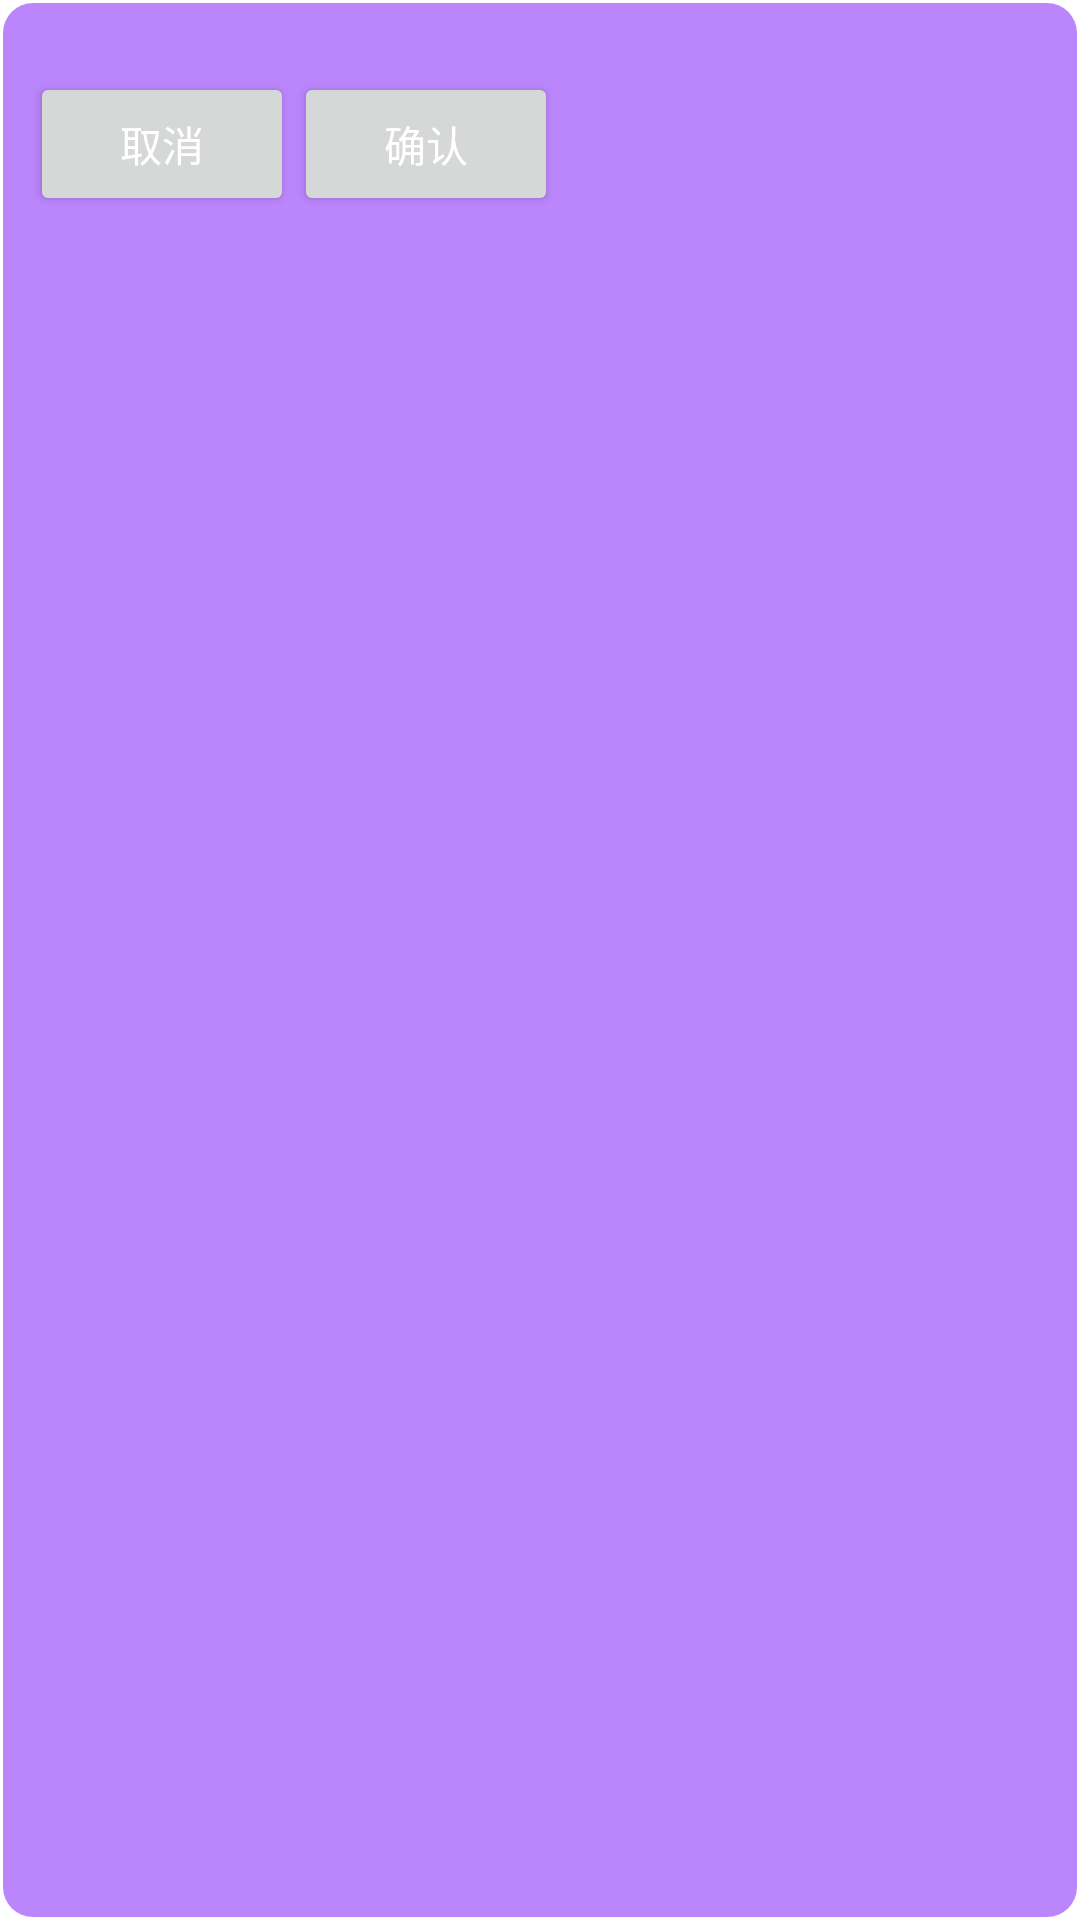

Reconstruct the res/layout file that produces this screen, plus the resources it refers to.
<!-- AndroidManifest.xml: application theme Theme.Newjustpiano -->
<!-- res/layout/confirm.xml -->
<?xml version="1.0" encoding="utf-8"?>
<LinearLayout xmlns:android="http://schemas.android.com/apk/res/android"
              android:orientation="vertical"
              android:layout_width="wrap_content"
              android:layout_height="wrap_content"
              android:background="@drawable/page_background_ut">
    <TextView android:layout_width="wrap_content"
              android:layout_height="wrap_content"
              android:id="@+id/confirm_info"/>
    <LinearLayout android:layout_width="wrap_content"
                  android:layout_height="wrap_content">
        <Button android:layout_width="wrap_content"
                android:layout_height="wrap_content"
                android:id="@+id/confirm_cancel"
                android:text="取消"/>
        <Button android:layout_width="wrap_content"
                android:layout_height="wrap_content"
                android:id="@+id/confirm_confirm"
                android:text="确认"/>
    </LinearLayout>
</LinearLayout>
<!-- resources referenced by this layout -->
<resources>
  <!-- drawable page_background_ut (drawable) -->
  <?xml version="1.0" encoding="utf-8"?>
  <shape xmlns:android="http://schemas.android.com/apk/res/android"
         android:shape="rectangle">
      <stroke android:width="2dp"
              android:color="@color/transparent"/>
      <solid android:color="@color/purple_200"/>
      <padding android:bottom="5dp"
               android:left="10dp"
               android:right="10dp"
               android:top="5dp"/>
      <corners android:radius="10dp"/>
  </shape>
  <style name="Theme.Newjustpiano" parent="Theme.MaterialComponents.DayNight.DarkActionBar">
          
          <item name="windowActionBar">false</item>
          <item name="windowNoTitle">true</item>
          <item name="android:windowNoTitle">true</item>
          <item name="android:windowActionBar">false</item>
          <item name="android:windowFullscreen">true</item>
          <item name="android:windowContentOverlay">@null</item>
          <item name="colorPrimary">@color/purple_500</item>
          <item name="colorPrimaryVariant">@color/purple_700</item>
          <item name="colorOnPrimary">@color/white</item>
          
          <item name="colorSecondary">@color/teal_200</item>
          <item name="colorSecondaryVariant">@color/teal_700</item>
          <item name="colorOnSecondary">@color/black</item>
          <item name="android:textColor">@color/white</item>
          
          <item name="android:statusBarColor" tools:targetApi="l">?attr/colorPrimaryVariant</item>
          
      </style>
  <color name="transparent">#00FFFFFF</color>
  <color name="purple_200">#FFBB86FC</color>
  <color name="purple_500">#FF6200EE</color>
  <color name="purple_700">#FF3700B3</color>
  <color name="white">#FFFFFFFF</color>
  <color name="teal_200">#FF03DAC5</color>
  <color name="teal_700">#FF018786</color>
  <color name="black">#FF000000</color>
</resources>
